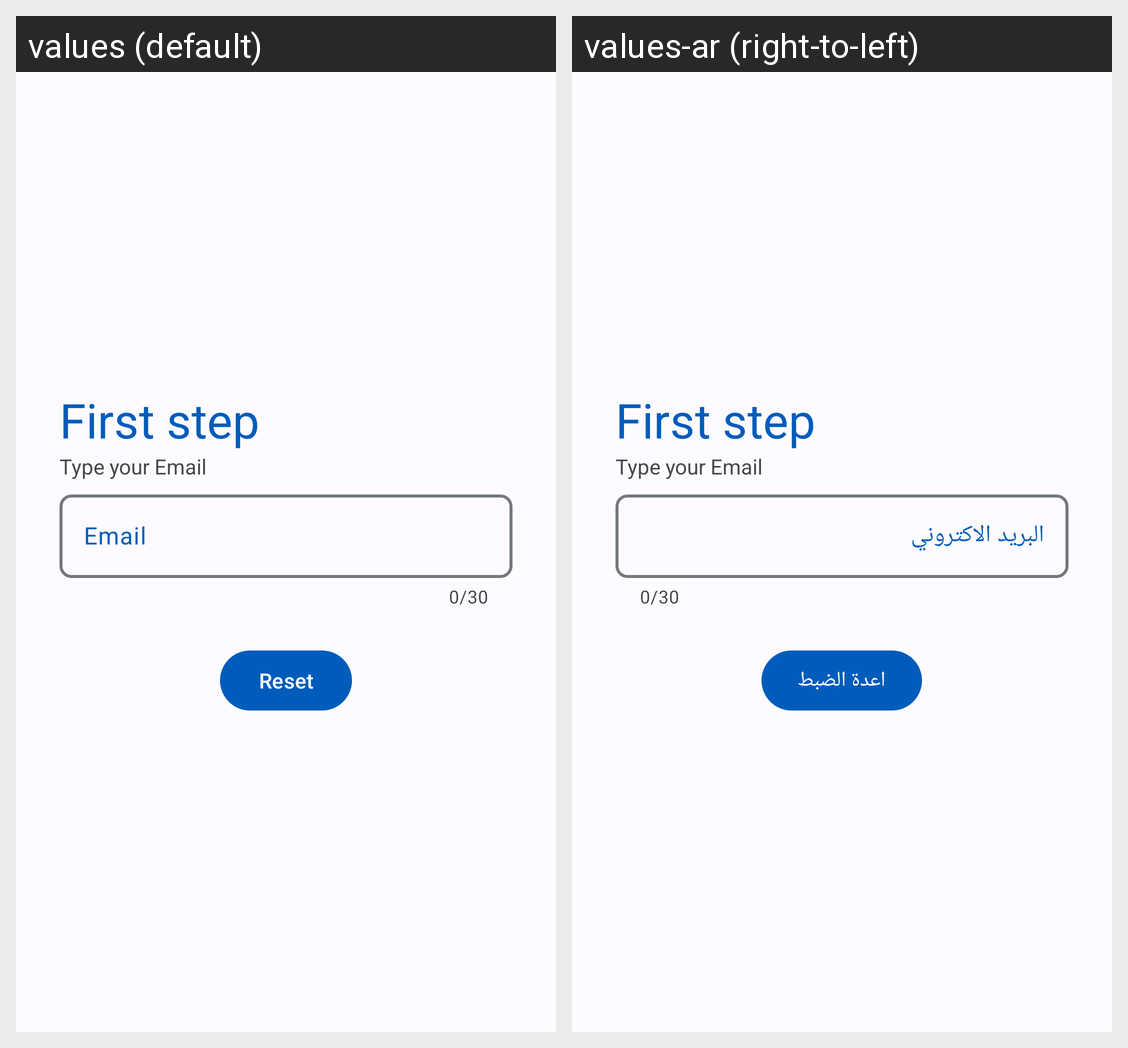

Locale-by-locale string values for the Android screen shown in this grid:
Android screen res/layout/fragment_forgotten_password.xml rendered under 2 locales, left to right: values (default), values-ar (right-to-left). Device: Nexus 5 (rendered at 1080×1920; each locale shown at half size, 540×960, under a caption strip naming it); theme Theme.WorkIn.
Strings drawn on this screen, with the default value and each locale's value (text and hints the layout hard-codes, and strings that could not be matched under every locale, appear in the picture but are not listed):

email
  values: Email
  values-ar: البريد الاكتروني

reset
  values: Reset
  values-ar: اعدة الضبط
